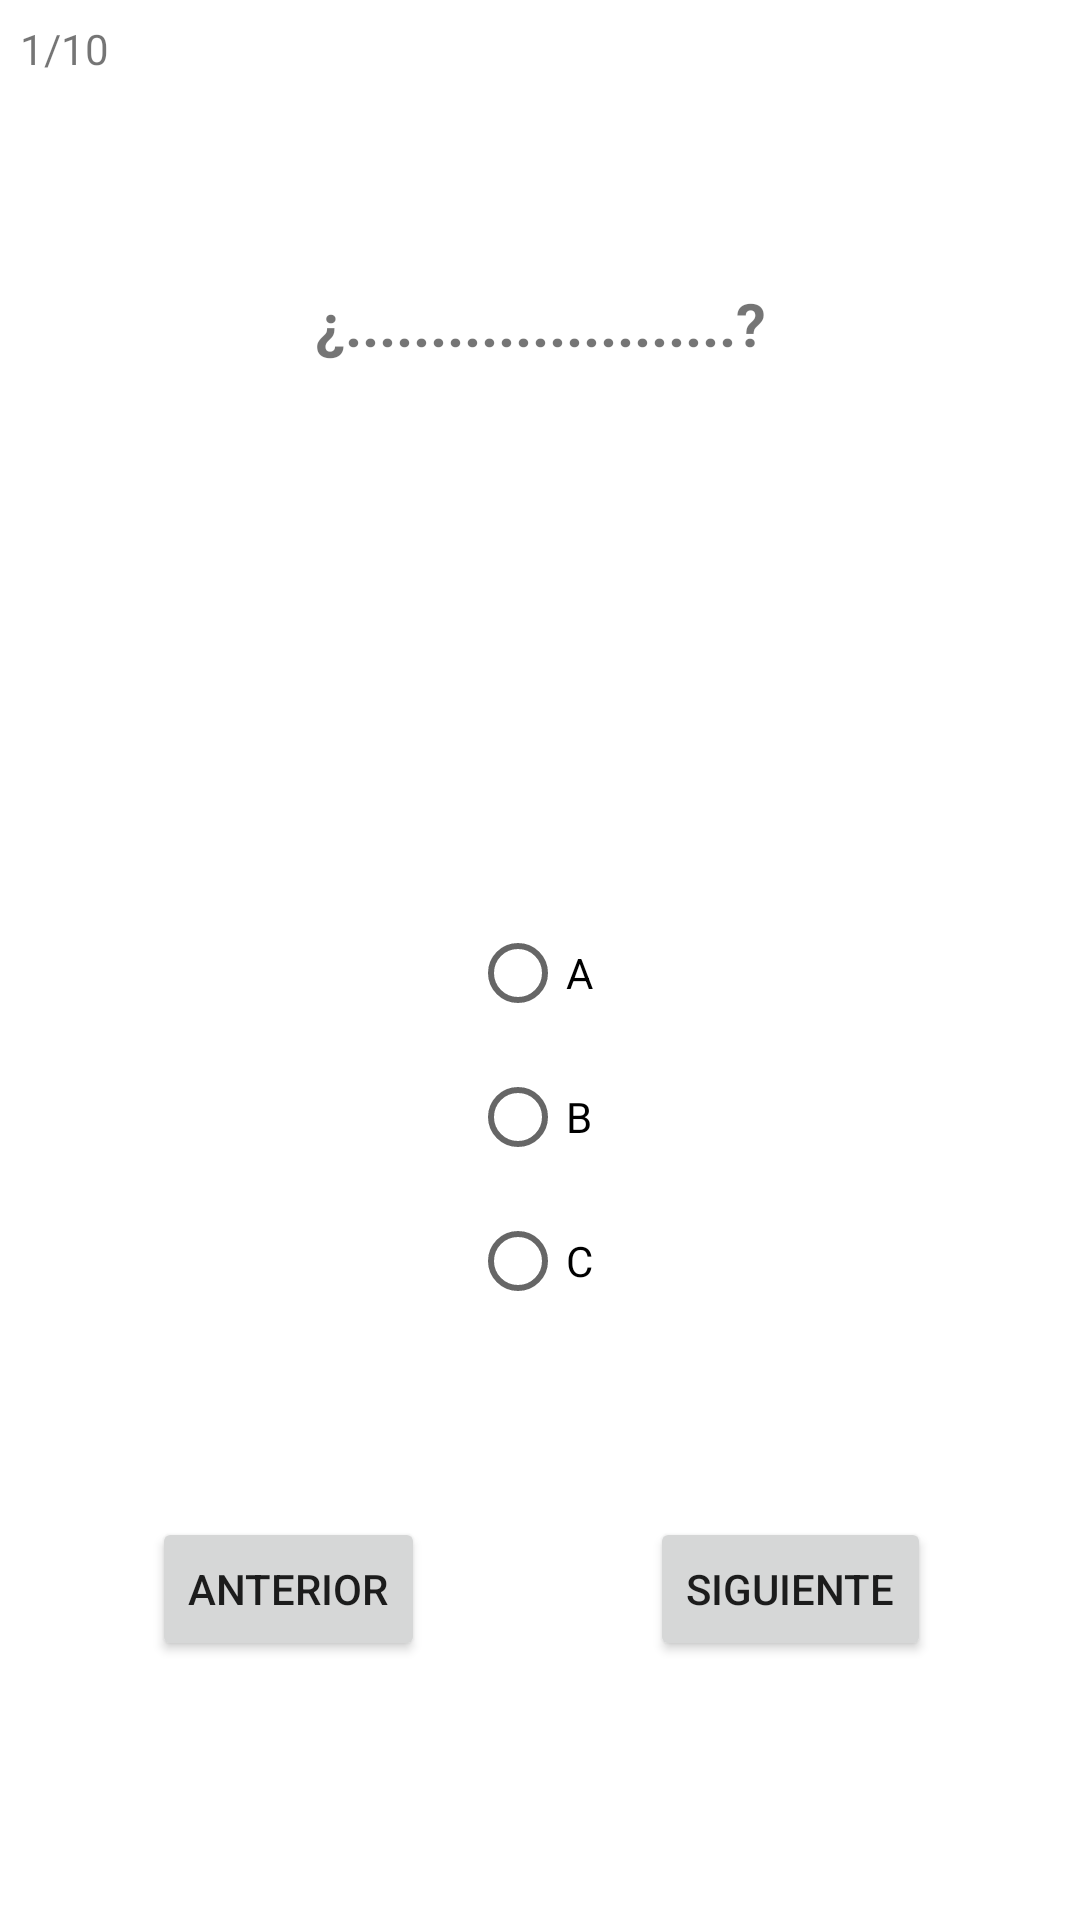

Reconstruct the res/layout file that produces this screen, plus the resources it refers to.
<!-- AndroidManifest.xml: application theme Theme.NoteMe -->
<!-- res/layout/fragment_notifications.xml -->
<?xml version="1.0" encoding="utf-8"?>
<androidx.constraintlayout.widget.ConstraintLayout xmlns:android="http://schemas.android.com/apk/res/android"
    xmlns:app="http://schemas.android.com/apk/res-auto"
    xmlns:tools="http://schemas.android.com/tools"
    android:layout_width="match_parent"
    android:layout_height="match_parent"
    tools:context=".ui.notifications.NotificationsFragment">

    <TextView
        android:id="@+id/text_notifications"
        android:layout_width="match_parent"
        android:layout_height="wrap_content"
        android:layout_marginStart="8dp"
        android:layout_marginTop="8dp"
        android:layout_marginEnd="8dp"
        android:text="¿.......................?"
        android:textAlignment="center"
        android:textSize="20sp"
        android:textStyle="bold"
        app:layout_constraintBottom_toTopOf="@+id/constraintLayout"
        app:layout_constraintEnd_toEndOf="parent"
        app:layout_constraintHorizontal_bias="0.5"
        app:layout_constraintStart_toStartOf="parent"
        app:layout_constraintTop_toTopOf="parent" />

    <androidx.constraintlayout.widget.ConstraintLayout
        android:id="@+id/constraintLayout"
        android:layout_width="409dp"
        android:layout_height="346dp"
        app:layout_constraintBottom_toBottomOf="parent"
        app:layout_constraintEnd_toEndOf="parent"
        app:layout_constraintHorizontal_bias="0.5"
        app:layout_constraintStart_toStartOf="parent"
        app:layout_constraintTop_toBottomOf="@+id/text_notifications">

        <Button
            android:id="@+id/button"
            android:layout_width="wrap_content"
            android:layout_height="wrap_content"
            android:text="Siguiente"
            app:layout_constraintBottom_toBottomOf="parent"
            app:layout_constraintEnd_toEndOf="parent"
            app:layout_constraintHorizontal_bias="0.5"
            app:layout_constraintStart_toEndOf="@+id/button2" />

        <Button
            android:id="@+id/button2"
            android:layout_width="wrap_content"
            android:layout_height="wrap_content"
            android:text="Anterior"
            app:layout_constraintBottom_toBottomOf="parent"
            app:layout_constraintEnd_toStartOf="@+id/button"
            app:layout_constraintHorizontal_bias="0.5"
            app:layout_constraintStart_toStartOf="parent" />

        <RadioGroup
            android:layout_width="wrap_content"
            android:layout_height="wrap_content"
            android:paddingBottom="50px"
            app:layout_constraintBottom_toBottomOf="parent"
            app:layout_constraintEnd_toEndOf="parent"
            app:layout_constraintStart_toStartOf="parent"
            app:layout_constraintTop_toTopOf="parent">

            <RadioButton
                android:id="@+id/radioButton"
                android:layout_width="match_parent"
                android:layout_height="wrap_content"
                android:text="A" />

            <RadioButton
                android:id="@+id/radioButton2"
                android:layout_width="match_parent"
                android:layout_height="wrap_content"
                android:text="B" />

            <RadioButton
                android:id="@+id/radioButton3"
                android:layout_width="match_parent"
                android:layout_height="wrap_content"
                android:text="C" />
        </RadioGroup>
    </androidx.constraintlayout.widget.ConstraintLayout>

    <TextView
        android:id="@+id/textView3"
        android:layout_width="wrap_content"
        android:layout_height="wrap_content"
        android:padding="20px"
        android:text="1/10"
        app:layout_constraintStart_toStartOf="parent"
        app:layout_constraintTop_toTopOf="parent" />
</androidx.constraintlayout.widget.ConstraintLayout>
<!-- resources referenced by this layout -->
<resources>
  <style name="Theme.NoteMe" parent="Theme.MaterialComponents.DayNight.DarkActionBar">
          
          <item name="colorPrimary">@color/purple_500</item>
          <item name="colorPrimaryVariant">@color/purple_700</item>
          <item name="colorOnPrimary">@color/white</item>
          
          <item name="colorSecondary">@color/teal_200</item>
          <item name="colorSecondaryVariant">@color/teal_700</item>
          <item name="colorOnSecondary">@color/black</item>
          
          <item name="android:statusBarColor" tools:targetApi="l">?attr/colorPrimaryVariant</item>
          
      </style>
  <color name="purple_500">#FF6200EE</color>
  <color name="purple_700">#FF3700B3</color>
  <color name="white">#FFFFFFFF</color>
  <color name="teal_200">#FF03DAC5</color>
  <color name="teal_700">#FF018786</color>
  <color name="black">#FF000000</color>
</resources>
